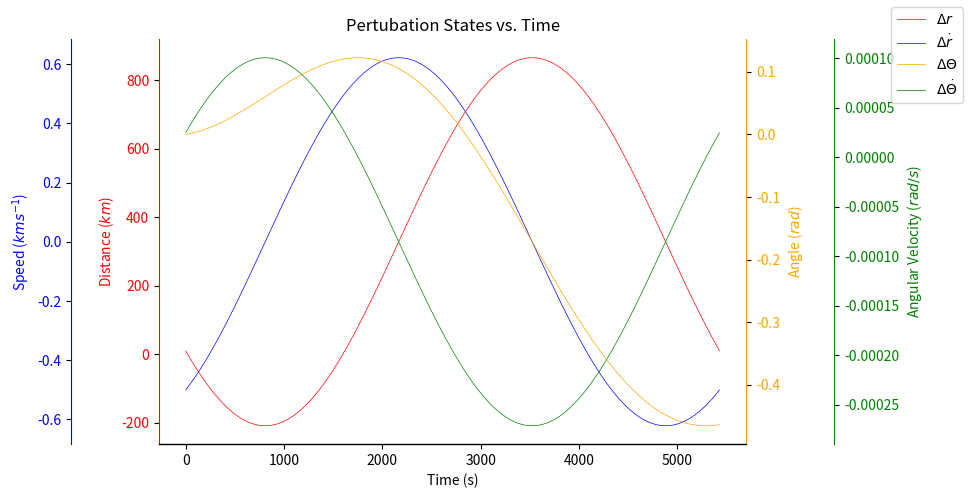
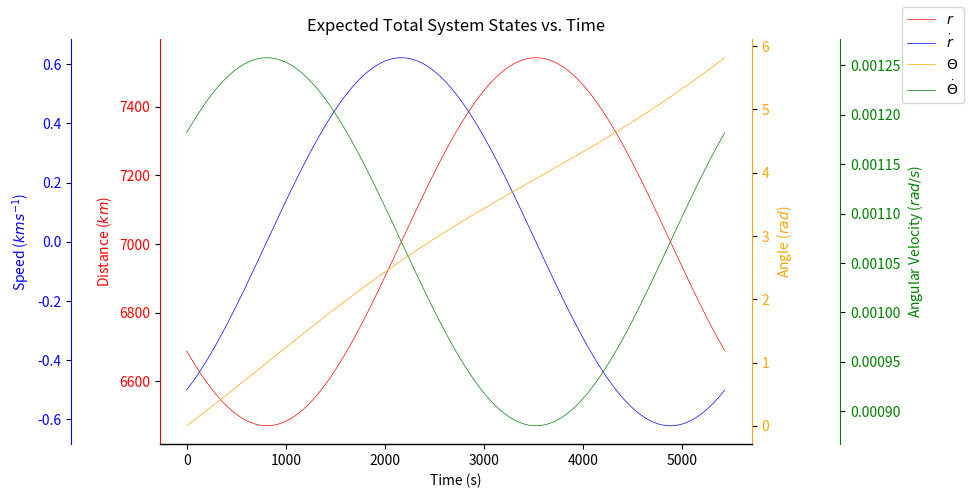
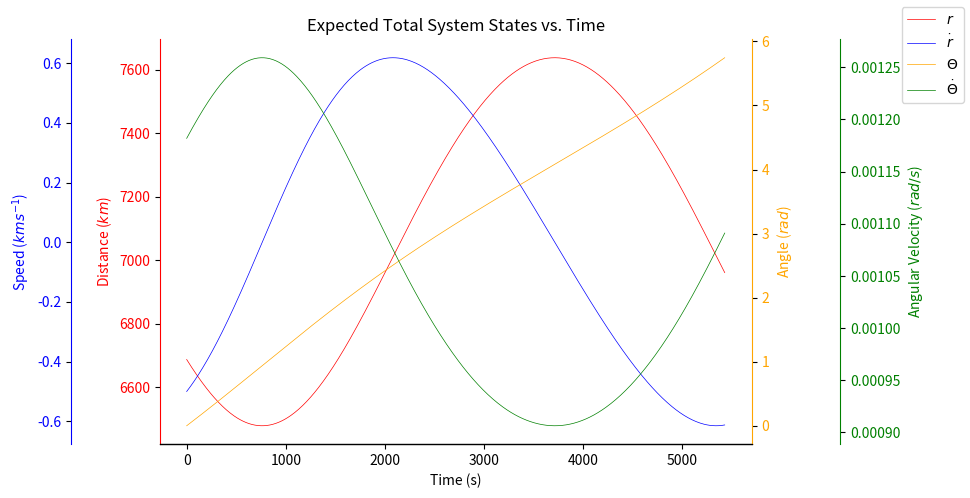

Reproduce these figures in Python, in order.
import numpy as np
import matplotlib.pyplot as plt
from scipy.linalg import expm
from scipy.integrate import solve_ivp


def main():
    # Define constants
    k = 398600.0
    r_0 = 6678.0
    delta_t = 10.0
    omega_0_squared = k / (r_0**3)
    omega_0 = np.sqrt(omega_0_squared)

    A = np.array(
        [
            [0, 1, 0, 0],
            [3 * omega_0_squared, 0, 0, 2 * omega_0 * r_0],
            [0, 0, 0, 1],
            [0, -2 * omega_0 / r_0, 0, 0],
        ]
    )

    STM = expm(A * delta_t)

    # Initial theta and time are 0.
    theta = 0
    time = 0
    timestamps = []
    x_nom = []
    delta_x = []
    x_nom_plus_delta_x = []
    # Populate initial current_delta_x with values from question sheet.
    r_pertubation = 10.0
    r_dot_pertubation = -0.5
    theta_dot_pertubation = 2.5e-5
    current_delta_x = np.array(
        [r_pertubation, r_dot_pertubation, 0, theta_dot_pertubation]
    )
    while theta < np.pi * 2:
        current_nominal = np.array([r_0, 0, theta, omega_0])
        x_nom.append(current_nominal)
        delta_x.append(current_delta_x)
        x_nom_plus_delta_x.append(np.add(current_delta_x, current_nominal))
        timestamps.append(time)
        # Now update variables that will be used in the next iteration.
        theta += delta_t * omega_0
        time += delta_t
        current_delta_x = np.matmul(STM, current_delta_x)

    delta_r = np.array([delta[0] for delta in delta_x])
    delta_r_dot = np.array([delta[1] for delta in delta_x])
    delta_theta = np.array([delta[2] for delta in delta_x])
    delta_theta_dot = np.array([delta[3] for delta in delta_x])


    plot_pertubations(timestamps, delta_r, delta_r_dot, delta_theta, delta_theta_dot)
    plot_expected_total_system_state(timestamps, x_nom_plus_delta_x)

    sol = solve_ivp(
        scipy_system,
        [timestamps[0], timestamps[len(timestamps) - 1]],
        [r_0 + r_pertubation, r_dot_pertubation, 0.0, omega_0 + theta_dot_pertubation],
        method="RK45",
        t_eval=timestamps,
    )
    assert len(timestamps) == len(sol.y[1])
    plot_rk4_total_system_state(timestamps, sol.y[0], sol.y[1], sol.y[2], sol.y[3])

    
    # plt.plot(sol.t, sol.y[3], label="x(t)")
    # plt.show()


def plot_pertubations(timestamps: list[int], delta_r: np.ndarray, delta_r_dot: np.ndarray, delta_theta: np.ndarray, delta_theta_dot: np.ndarray):
    # Make plots of pertubation-states vs time
    fig, ax1 = plt.subplots(figsize=(10, 5))
    ax1.set_xlabel("Time (s)")
    r_color, r_dot_color, theta_color, theta_dot_color = (
        "red",
        "blue",
        "orange",
        "green",
    )

    ax1.set_ylabel("Distance ($km$)", color=r_color)
    ax1.tick_params(axis="y", labelcolor=r_color)
    ax1.spines[["top", "right"]].set_visible(False)
    ax1.spines["left"].set_color(r_color)
    (line1,) = ax1.plot(
        timestamps, delta_r, label=r"$\Delta r$", color=r_color, linewidth="0.5"
    )

    ax2 = ax1.twinx()
    ax2.yaxis.tick_left()
    ax2.yaxis.set_label_position("left")
    ax2.spines["left"].set_position(("axes", -0.15))
    ax2.spines["left"].set_color(r_dot_color)
    ax2.spines[["top", "right"]].set_visible(False)
    ax2.set_ylabel(r"Speed ($km s^{-1}$)", color=r_dot_color)
    ax2.tick_params(axis="y", labelcolor=r_dot_color)
    (line2,) = ax2.plot(
        timestamps,
        delta_r_dot,
        label=r"$\Delta \dot{r}$",
        color=r_dot_color,
        linewidth="0.5",
    )

    ax3 = ax1.twinx()
    ax3.set_ylabel(r"Angle ($rad$)", color=theta_color)
    ax3.spines["right"].set_color(theta_color)
    ax3.spines[["top", "left"]].set_visible(False)
    ax3.tick_params(axis="y", labelcolor=theta_color)
    (line3,) = ax3.plot(
        timestamps,
        delta_theta,
        label=r"$\Delta\Theta$",
        color=theta_color,
        linewidth="0.5",
    )

    ax4 = ax1.twinx()
    ax4.set_ylabel(r"Angular Velocity ($rad/s$)", color=theta_dot_color)
    ax4.spines["right"].set_position(("axes", 1.15))
    ax4.spines["right"].set_color(theta_dot_color)
    ax4.spines[["top", "left"]].set_visible(False)
    ax4.tick_params(axis="y", labelcolor=theta_dot_color)
    (line4,) = ax4.plot(
        timestamps,
        delta_theta_dot,
        label=r"$\Delta \dot{\Theta}$",
        color=theta_dot_color,
        linewidth="0.5",
    )

    fig.legend(handles=[line1, line2, line3, line4])
    plt.title("Pertubation States vs. Time")
    plt.tight_layout()
    plt.show()


def plot_expected_total_system_state(
    timestamps: list[int], x_nom_plus_delta_x: list[np.ndarray]
):
    # Make plots of pertubation-states vs time
    fig, ax1 = plt.subplots(figsize=(10, 5))
    ax1.set_xlabel("Time (s)")
    r_color, r_dot_color, theta_color, theta_dot_color = (
        "red",
        "blue",
        "orange",
        "green",
    )

    r = [x[0] for x in x_nom_plus_delta_x]
    ax1.set_ylabel("Distance ($km$)", color=r_color)
    ax1.tick_params(axis="y", labelcolor=r_color)
    ax1.spines[["top", "right"]].set_visible(False)
    ax1.spines["left"].set_color(r_color)
    (line1,) = ax1.plot(timestamps, r, label=r"$r$", color=r_color, linewidth="0.5")

    ax2 = ax1.twinx()
    r_dot = [x[1] for x in x_nom_plus_delta_x]
    ax2.yaxis.tick_left()
    ax2.yaxis.set_label_position("left")
    ax2.spines["left"].set_position(("axes", -0.15))
    ax2.spines["left"].set_color(r_dot_color)
    ax2.spines[["top", "right"]].set_visible(False)
    ax2.set_ylabel(r"Speed ($km s^{-1}$)", color=r_dot_color)
    ax2.tick_params(axis="y", labelcolor=r_dot_color)
    (line2,) = ax2.plot(
        timestamps, r_dot, label=r"$\dot{r}$", color=r_dot_color, linewidth="0.5"
    )

    ax3 = ax1.twinx()
    theta = [x[2] for x in x_nom_plus_delta_x]
    ax3.set_ylabel(r"Angle ($rad$)", color=theta_color)
    ax3.spines["right"].set_color(theta_color)
    ax3.spines[["top", "left"]].set_visible(False)
    ax3.tick_params(axis="y", labelcolor=theta_color)
    (line3,) = ax3.plot(
        timestamps, theta, label=r"$\Theta$", color=theta_color, linewidth="0.5"
    )

    ax4 = ax1.twinx()
    theta_dot = [x[3] for x in x_nom_plus_delta_x]
    ax4.set_ylabel(r"Angular Velocity ($rad/s$)", color=theta_dot_color)
    ax4.spines["right"].set_position(("axes", 1.15))
    ax4.spines["right"].set_color(theta_dot_color)
    ax4.spines[["top", "left"]].set_visible(False)
    ax4.tick_params(axis="y", labelcolor=theta_dot_color)
    (line4,) = ax4.plot(
        timestamps,
        theta_dot,
        label=r"$\dot{\Theta}$",
        color=theta_dot_color,
        linewidth="0.5",
    )

    fig.legend(handles=[line1, line2, line3, line4])
    plt.title("Expected Total System States vs. Time")
    plt.tight_layout()
    plt.show()


def plot_rk4_total_system_state(
    timestamps: list[int],
    r: np.ndarray,
    r_dot: np.ndarray,
    theta: np.ndarray,
    theta_dot: np.ndarray,
):
    # Make plots of pertubation-states vs time
    fig, ax1 = plt.subplots(figsize=(10, 5))
    ax1.set_xlabel("Time (s)")
    r_color, r_dot_color, theta_color, theta_dot_color = (
        "red",
        "blue",
        "orange",
        "green",
    )

    ax1.set_ylabel("Distance ($km$)", color=r_color)
    ax1.tick_params(axis="y", labelcolor=r_color)
    ax1.spines[["top", "right"]].set_visible(False)
    ax1.spines["left"].set_color(r_color)
    (line1,) = ax1.plot(timestamps, r, label=r"$r$", color=r_color, linewidth="0.5")

    ax2 = ax1.twinx()
    ax2.yaxis.tick_left()
    ax2.yaxis.set_label_position("left")
    ax2.spines["left"].set_position(("axes", -0.15))
    ax2.spines["left"].set_color(r_dot_color)
    ax2.spines[["top", "right"]].set_visible(False)
    ax2.set_ylabel(r"Speed ($km s^{-1}$)", color=r_dot_color)
    ax2.tick_params(axis="y", labelcolor=r_dot_color)
    (line2,) = ax2.plot(
        timestamps, r_dot, label=r"$\dot{r}$", color=r_dot_color, linewidth="0.5"
    )

    ax3 = ax1.twinx()
    ax3.set_ylabel(r"Angle ($rad$)", color=theta_color)
    ax3.spines["right"].set_color(theta_color)
    ax3.spines[["top", "left"]].set_visible(False)
    ax3.tick_params(axis="y", labelcolor=theta_color)
    (line3,) = ax3.plot(
        timestamps, theta, label=r"$\Theta$", color=theta_color, linewidth="0.5"
    )

    ax4 = ax1.twinx()
    ax4.set_ylabel(r"Angular Velocity ($rad/s$)", color=theta_dot_color)
    ax4.spines["right"].set_position(("axes", 1.15))
    ax4.spines["right"].set_color(theta_dot_color)
    ax4.spines[["top", "left"]].set_visible(False)
    ax4.tick_params(axis="y", labelcolor=theta_dot_color)
    (line4,) = ax4.plot(
        timestamps,
        theta_dot,
        label=r"$\dot{\Theta}$",
        color=theta_dot_color,
        linewidth="0.5",
    )

    fig.legend(handles=[line1, line2, line3, line4])
    plt.title("Expected Total System States vs. Time")
    plt.tight_layout()
    plt.show()


def scipy_system(_t, S):
    k = 398600.0

    r, r_dot, theta, theta_dot = S
    dr_dt = r_dot
    dtheta_dt = theta_dot
    d2r_dt2 = (r * theta_dot * theta_dot) - k / (r**2)
    d2theta_dt2 = -2 * theta_dot * r_dot / r

    return [dr_dt, d2r_dt2, dtheta_dt, d2theta_dt2]


if __name__ == "__main__":
    main()
